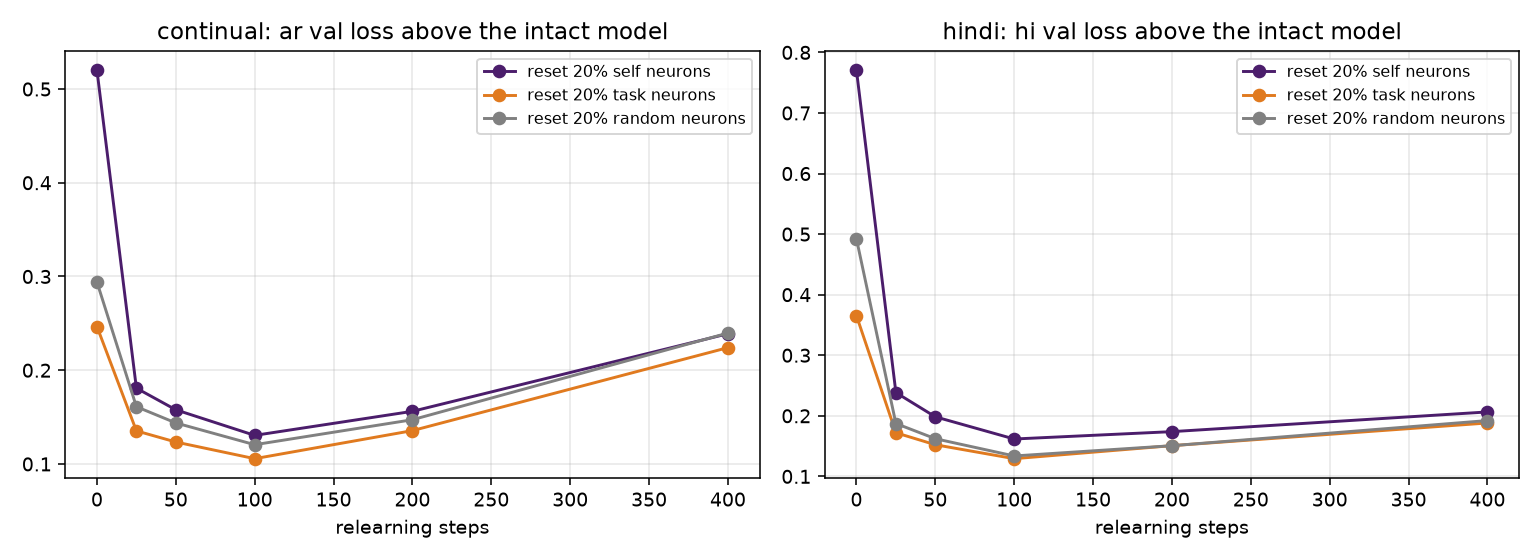

Source data for this figure (header and first rows):
run, lang, group, seed, step, val_hi, val_zh, val_ar, intact_hi, intact_zh, intact_ar
continual, ar, self, 0, 0, 5.908, 5.537, 2.259, 5.504, 5.25, 1.76
continual, ar, self, 0, 25, 5.644, 5.294, 1.941, 5.504, 5.25, 1.76
continual, ar, self, 0, 50, 5.602, 5.289, 1.914, 5.504, 5.25, 1.76
continual, ar, self, 0, 100, 5.576, 5.268, 1.893, 5.504, 5.25, 1.76
continual, ar, self, 0, 200, 5.716, 5.343, 1.918, 5.504, 5.25, 1.76
continual, ar, self, 0, 400, 5.939, 5.488, 1.996, 5.504, 5.25, 1.76
continual, ar, self, 1, 0, 5.895, 5.531, 2.3, 5.504, 5.25, 1.76
continual, ar, self, 1, 25, 5.624, 5.307, 1.94, 5.504, 5.25, 1.76
continual, ar, self, 1, 50, 5.57, 5.352, 1.921, 5.504, 5.25, 1.76
continual, ar, self, 1, 100, 5.571, 5.317, 1.888, 5.504, 5.25, 1.76
continual, ar, self, 1, 200, 5.665, 5.33, 1.914, 5.504, 5.25, 1.76
continual, ar, self, 1, 400, 5.899, 5.488, 2.001, 5.504, 5.25, 1.76
continual, ar, task, 0, 0, 5.79, 5.618, 2.037, 5.504, 5.25, 1.76
continual, ar, task, 0, 25, 5.572, 5.272, 1.897, 5.504, 5.25, 1.76
continual, ar, task, 0, 50, 5.555, 5.279, 1.881, 5.504, 5.25, 1.76
continual, ar, task, 0, 100, 5.571, 5.324, 1.866, 5.504, 5.25, 1.76
continual, ar, task, 0, 200, 5.657, 5.357, 1.896, 5.504, 5.25, 1.76
continual, ar, task, 0, 400, 5.883, 5.465, 1.974, 5.504, 5.25, 1.76
continual, ar, task, 1, 0, 5.67, 5.489, 1.976, 5.504, 5.25, 1.76
continual, ar, task, 1, 25, 5.606, 5.297, 1.893, 5.504, 5.25, 1.76
continual, ar, task, 1, 50, 5.593, 5.377, 1.885, 5.504, 5.25, 1.76
continual, ar, task, 1, 100, 5.566, 5.291, 1.865, 5.504, 5.25, 1.76
continual, ar, task, 1, 200, 5.694, 5.311, 1.894, 5.504, 5.25, 1.76
continual, ar, task, 1, 400, 5.94, 5.482, 1.994, 5.504, 5.25, 1.76
continual, ar, random, 0, 0, 5.773, 5.508, 2.059, 5.504, 5.25, 1.76
continual, ar, random, 0, 25, 5.634, 5.286, 1.914, 5.504, 5.25, 1.76
continual, ar, random, 0, 50, 5.612, 5.304, 1.899, 5.504, 5.25, 1.76
continual, ar, random, 0, 100, 5.583, 5.291, 1.874, 5.504, 5.25, 1.76
continual, ar, random, 0, 200, 5.693, 5.356, 1.899, 5.504, 5.25, 1.76
continual, ar, random, 0, 400, 5.918, 5.464, 1.992, 5.504, 5.25, 1.76
continual, ar, random, 1, 0, 5.736, 5.462, 2.048, 5.504, 5.25, 1.76
continual, ar, random, 1, 25, 5.647, 5.323, 1.927, 5.504, 5.25, 1.76
continual, ar, random, 1, 50, 5.591, 5.383, 1.908, 5.504, 5.25, 1.76
continual, ar, random, 1, 100, 5.565, 5.304, 1.887, 5.504, 5.25, 1.76
continual, ar, random, 1, 200, 5.697, 5.357, 1.915, 5.504, 5.25, 1.76
continual, ar, random, 1, 400, 5.94, 5.482, 2.007, 5.504, 5.25, 1.76
hindi, hi, self, 0, 0, 2.085, 9.502, 8.831, 1.27, 9.285, 8.609
hindi, hi, self, 0, 25, 1.514, 9.379, 8.716, 1.27, 9.285, 8.609
hindi, hi, self, 0, 50, 1.468, 9.378, 8.718, 1.27, 9.285, 8.609
hindi, hi, self, 0, 100, 1.428, 9.362, 8.694, 1.27, 9.285, 8.609
hindi, hi, self, 0, 200, 1.445, 9.327, 8.661, 1.27, 9.285, 8.609
hindi, hi, self, 0, 400, 1.478, 9.256, 8.577, 1.27, 9.285, 8.609
hindi, hi, self, 1, 0, 1.995, 9.504, 8.808, 1.27, 9.285, 8.609
hindi, hi, self, 1, 25, 1.501, 9.354, 8.653, 1.27, 9.285, 8.609
hindi, hi, self, 1, 50, 1.468, 9.415, 8.714, 1.27, 9.285, 8.609
hindi, hi, self, 1, 100, 1.435, 9.363, 8.693, 1.27, 9.285, 8.609
hindi, hi, self, 1, 200, 1.442, 9.372, 8.709, 1.27, 9.285, 8.609
hindi, hi, self, 1, 400, 1.474, 9.312, 8.694, 1.27, 9.285, 8.609
hindi, hi, task, 0, 0, 1.611, 9.479, 8.767, 1.27, 9.285, 8.609
hindi, hi, task, 0, 25, 1.443, 9.39, 8.718, 1.27, 9.285, 8.609
hindi, hi, task, 0, 50, 1.428, 9.399, 8.726, 1.27, 9.285, 8.609
hindi, hi, task, 0, 100, 1.403, 9.324, 8.621, 1.27, 9.285, 8.609
hindi, hi, task, 0, 200, 1.427, 9.394, 8.683, 1.27, 9.285, 8.609
hindi, hi, task, 0, 400, 1.459, 9.331, 8.657, 1.27, 9.285, 8.609
hindi, hi, task, 1, 0, 1.658, 9.429, 8.73, 1.27, 9.285, 8.609
hindi, hi, task, 1, 25, 1.44, 9.36, 8.658, 1.27, 9.285, 8.609
hindi, hi, task, 1, 50, 1.415, 9.373, 8.669, 1.27, 9.285, 8.609
hindi, hi, task, 1, 100, 1.395, 9.352, 8.671, 1.27, 9.285, 8.609
hindi, hi, task, 1, 200, 1.414, 9.403, 8.713, 1.27, 9.285, 8.609
hindi, hi, task, 1, 400, 1.456, 9.363, 8.679, 1.27, 9.285, 8.609
... 12 more rows
